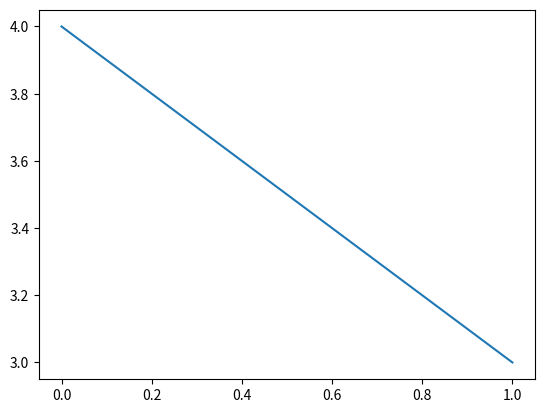

This figure's Python source:
import numpy as np
import matplotlib.pyplot as plt
a=np.array([0,1,2,3,4,5])
b=a[::-1]
print(b)
plt.plot(b[1:3])
plt.show()